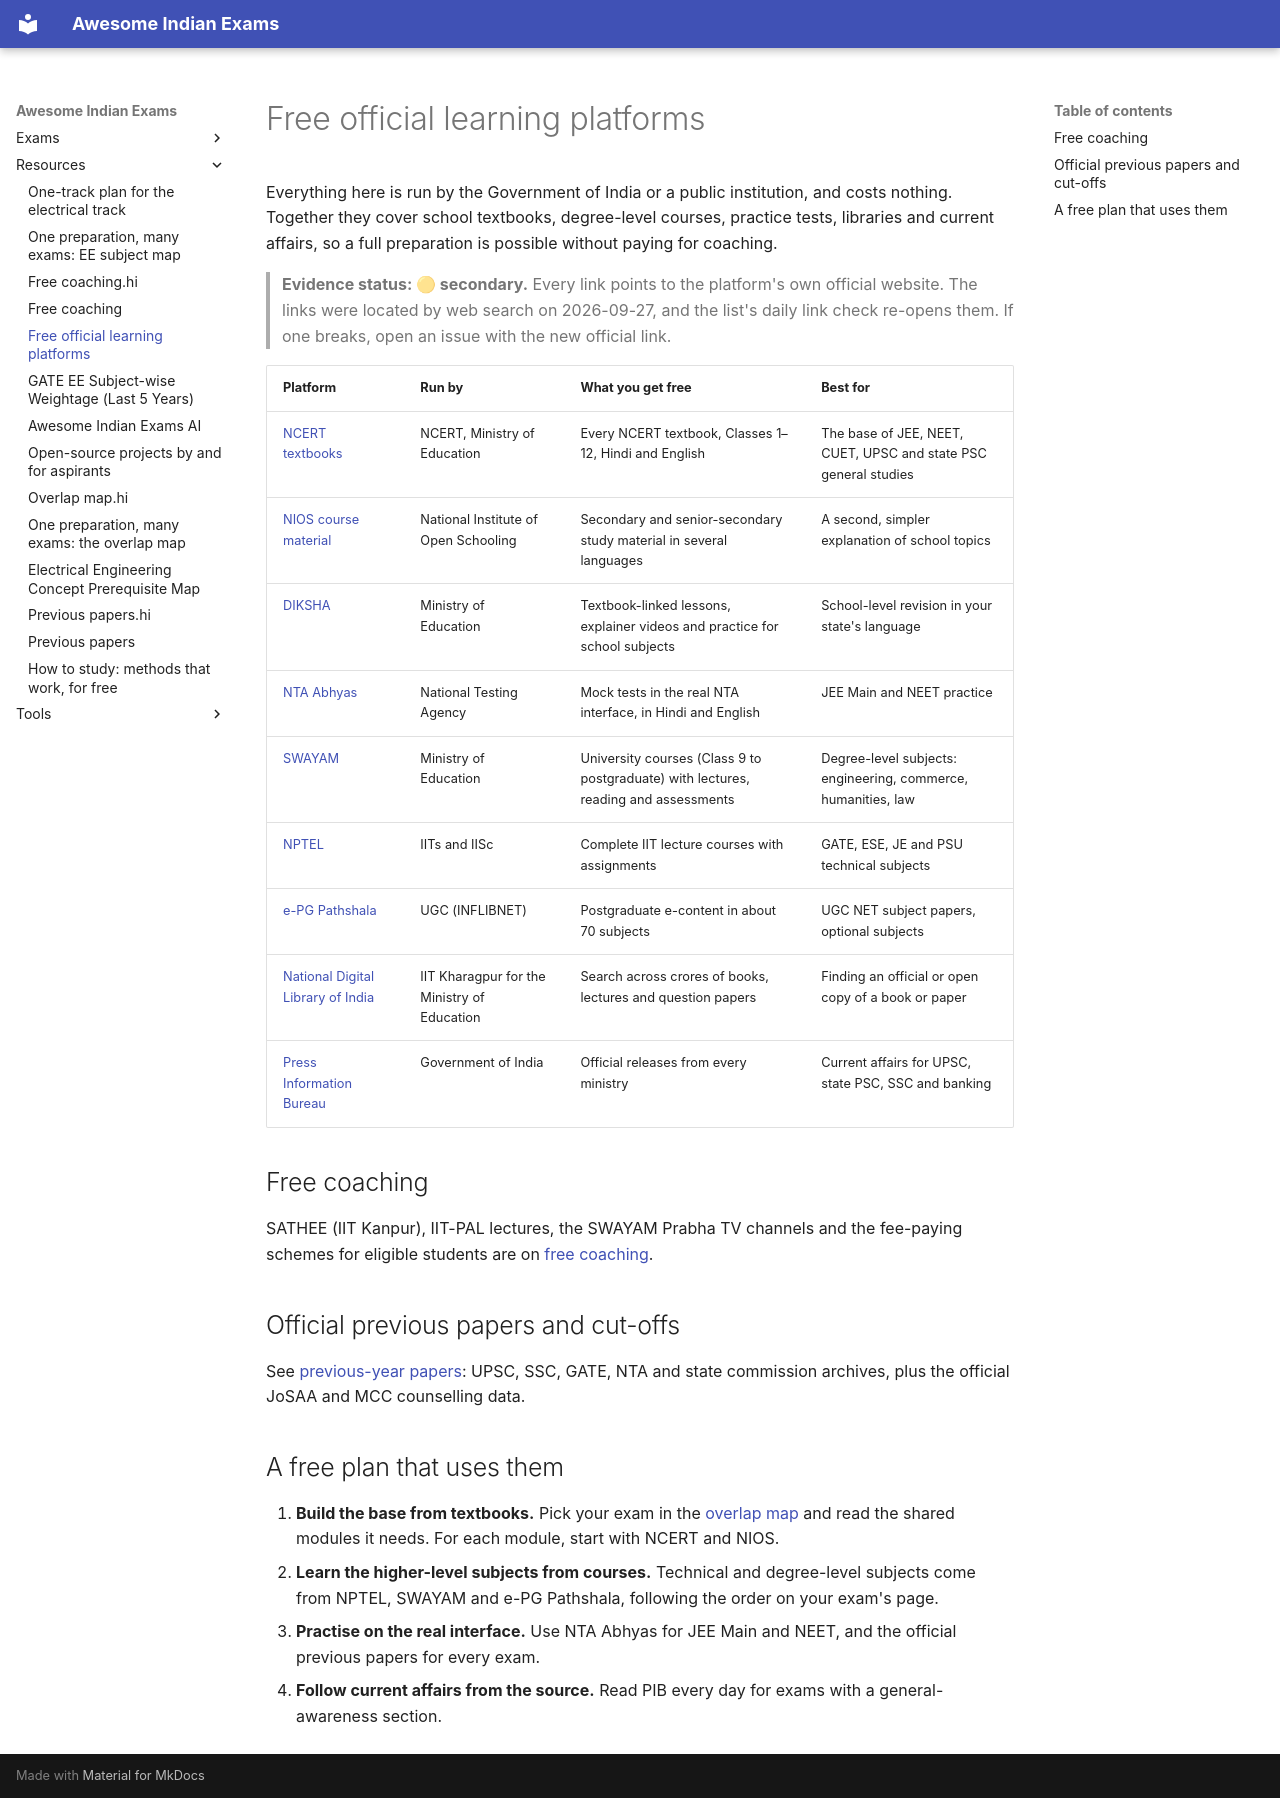

repository: lakhidas168-ship-it/awesome-indian-exams · page: resources/free-official-platforms/index.html · generator: mkdocs

# Free official learning platforms

Everything here is run by the Government of India or a public institution, and costs nothing. Together they cover
school textbooks, degree-level courses, practice tests, libraries and current affairs, so a full preparation is
possible without paying for coaching.

> **Evidence status: 🟡 secondary.** Every link points to the platform's own official website. The links were
> located by web search on 2026-09-27, and the list's daily link check re-opens them. If one breaks, open an issue
> with the new official link.

| Platform | Run by | What you get free | Best for |
|---|---|---|---|
| [NCERT textbooks](https://ncert.nic.in/textbook.php) | NCERT, Ministry of Education | Every NCERT textbook, Classes 1–12, Hindi and English | The base of JEE, NEET, CUET, UPSC and state PSC general studies |
| [NIOS course material](https://nios.ac.in/online-course-material.aspx) | National Institute of Open Schooling | Secondary and senior-secondary study material in several languages | A second, simpler explanation of school topics |
| [DIKSHA](https://diksha.gov.in) | Ministry of Education | Textbook-linked lessons, explainer videos and practice for school subjects | School-level revision in your state's language |
| [NTA Abhyas](https://www.nta.ac.in/abhyas) | National Testing Agency | Mock tests in the real NTA interface, in Hindi and English | JEE Main and NEET practice |
| [SWAYAM](https://swayam.gov.in) | Ministry of Education | University courses (Class 9 to postgraduate) with lectures, reading and assessments | Degree-level subjects: engineering, commerce, humanities, law |
| [NPTEL](https://nptel.ac.in/courses) | IITs and IISc | Complete IIT lecture courses with assignments | GATE, ESE, JE and PSU technical subjects |
| [e-PG Pathshala](https://epgp.inflibnet.ac.in) | UGC (INFLIBNET) | Postgraduate e-content in about 70 subjects | UGC NET subject papers, optional subjects |
| [National Digital Library of India](https://ndl.iitkgp.ac.in) | IIT Kharagpur for the Ministry of Education | Search across crores of books, lectures and question papers | Finding an official or open copy of a book or paper |
| [Press Information Bureau](https://pib.gov.in) | Government of India | Official releases from every ministry | Current affairs for UPSC, state PSC, SSC and banking |

## Free coaching

SATHEE (IIT Kanpur), IIT-PAL lectures, the SWAYAM Prabha TV channels and the fee-paying schemes for eligible
students are on [free coaching](free-coaching.md).

## Official previous papers and cut-offs

See [previous-year papers](previous-papers.md): UPSC, SSC, GATE, NTA and state commission archives, plus the
official JoSAA and MCC counselling data.

## A free plan that uses them

1. **Build the base from textbooks.** Pick your exam in the [overlap map](overlap-map.md) and read the shared
   modules it needs. For each module, start with NCERT and NIOS.
2. **Learn the higher-level subjects from courses.** Technical and degree-level subjects come from NPTEL, SWAYAM
   and e-PG Pathshala, following the order on your exam's page.
3. **Practise on the real interface.** Use NTA Abhyas for JEE Main and NEET, and the official previous papers for
   every exam.
4. **Follow current affairs from the source.** Read PIB every day for exams with a general-awareness section.
